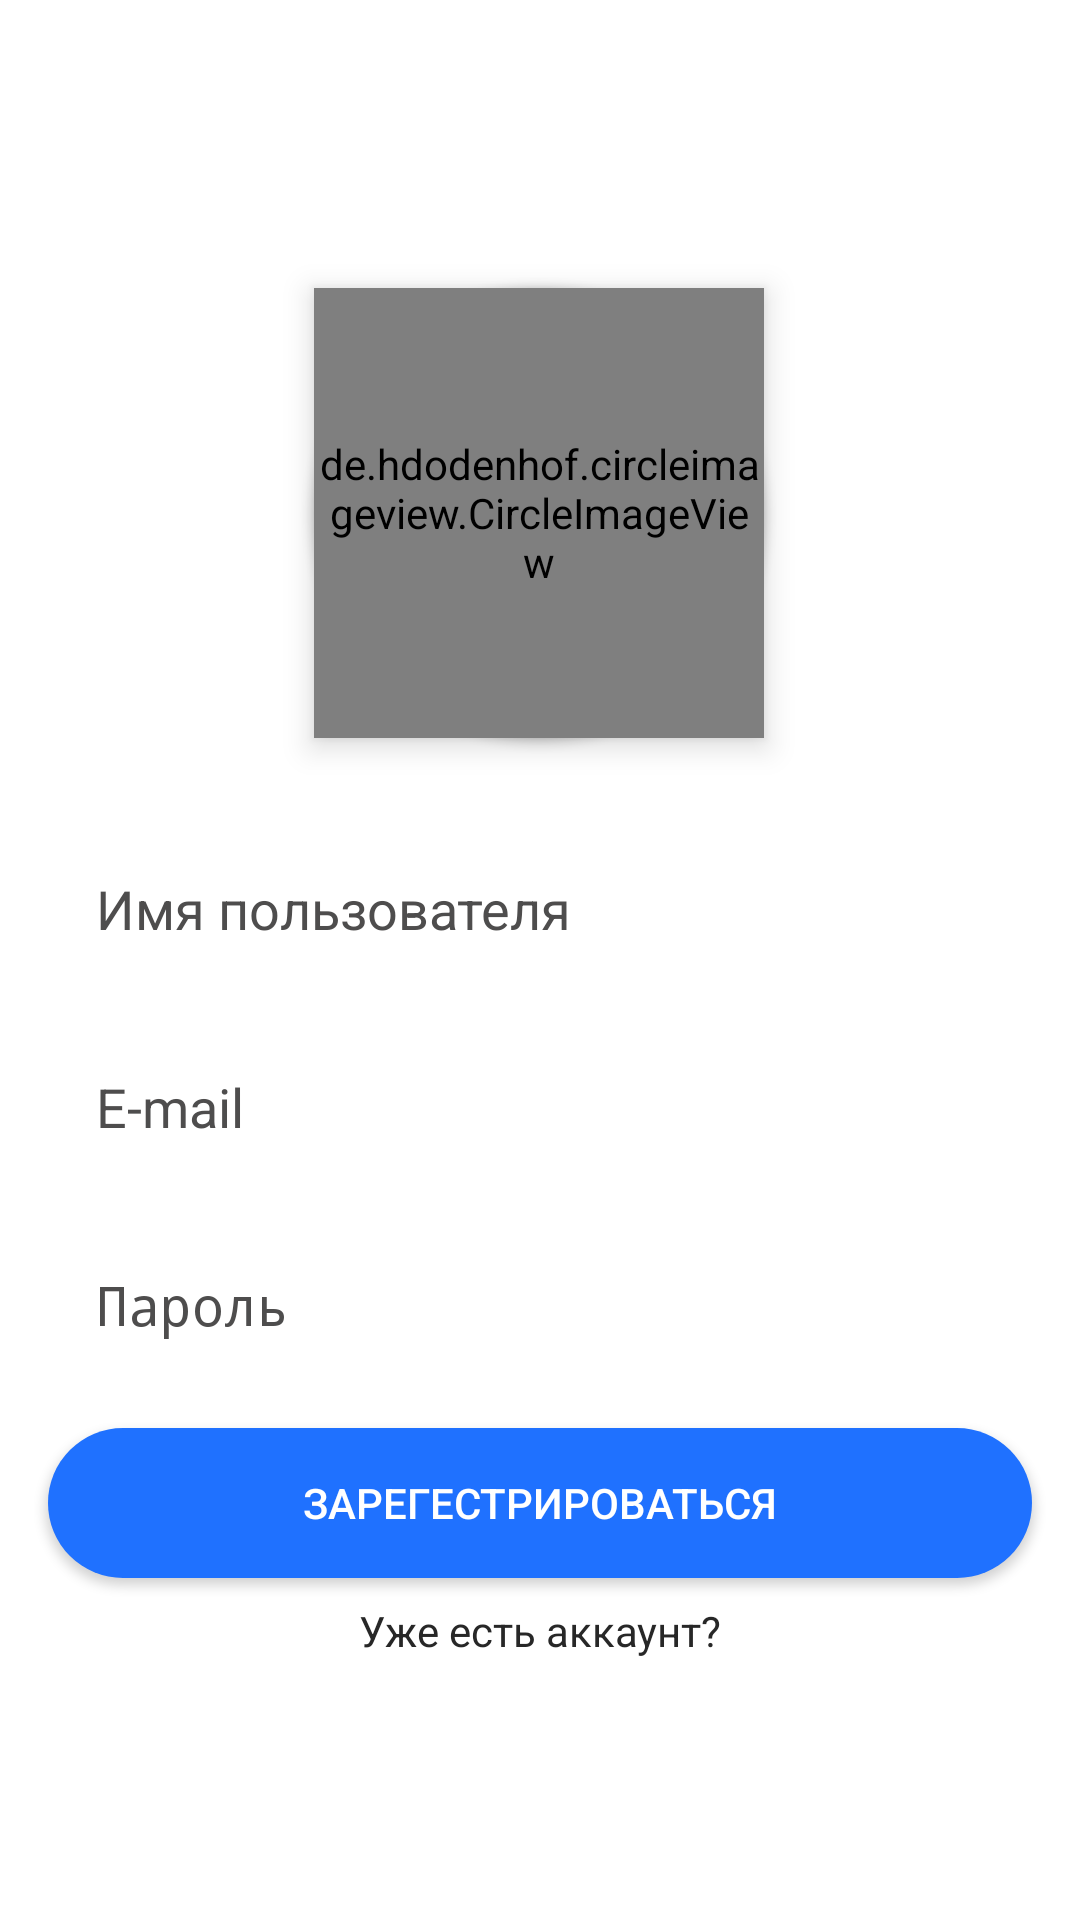

Write the Android layout XML for this screen, with the resource values it uses.
<!-- AndroidManifest.xml: activity theme Theme.AppCompat.DayNight.NoActionBar -->
<!-- res/layout/activity_reg.xml -->
<?xml version="1.0" encoding="utf-8"?>
<androidx.constraintlayout.widget.ConstraintLayout xmlns:android="http://schemas.android.com/apk/res/android"
    xmlns:app="http://schemas.android.com/apk/res-auto"
    xmlns:tools="http://schemas.android.com/tools"
    android:layout_width="match_parent"
    android:layout_height="match_parent"
    android:background="@color/white"
    tools:context=".reglogin.RegActivity">

    <EditText
        android:id="@+id/editTextLoginReg"
        android:layout_width="0dp"
        android:layout_height="50dp"
        android:layout_marginStart="16dp"
        android:layout_marginTop="32dp"
        android:layout_marginEnd="16dp"
        android:background="@drawable/edittext_form"
        android:textColor="@color/ca_text_primary"
        android:textColorHint="@color/ca_text_secondary"
        android:elevation="6dp"
        android:ems="10"
        android:hint="@string/login_hint_text"
        android:inputType="text"
        android:paddingStart="16dp"
        android:paddingEnd="16dp"
        app:layout_constraintEnd_toEndOf="parent"
        app:layout_constraintHorizontal_bias="0.0"
        app:layout_constraintStart_toStartOf="parent"
        app:layout_constraintTop_toBottomOf="@+id/buttonImgSelect" />

    <EditText
        android:id="@+id/editTextMailReg"
        android:layout_width="0dp"
        android:layout_height="50dp"
        android:layout_marginTop="16dp"
        android:background="@drawable/edittext_form"
        android:elevation="6dp"
        android:ems="10"
        android:hint="@string/e_mail_hint"
        android:textColor="@color/ca_text_primary"
        android:textColorHint="@color/ca_text_secondary"
        android:paddingStart="16dp"
        android:paddingEnd="16dp"
        android:inputType="textEmailAddress"
        app:layout_constraintEnd_toEndOf="@+id/editTextLoginReg"
        app:layout_constraintStart_toStartOf="@+id/editTextLoginReg"
        app:layout_constraintTop_toBottomOf="@+id/editTextLoginReg" />

    <EditText
        android:id="@+id/editTextPasswordReg"
        android:layout_width="0dp"
        android:layout_height="50dp"
        android:layout_marginTop="16dp"
        android:background="@drawable/edittext_form"
        android:elevation="6dp"
        android:textColor="@color/ca_text_primary"
        android:textColorHint="@color/ca_text_secondary"
        android:ems="10"
        android:hint="@string/password_hint"
        android:paddingStart="16dp"
        android:paddingEnd="16dp"
        android:inputType="textPassword"
        app:layout_constraintEnd_toEndOf="@+id/editTextMailReg"
        app:layout_constraintStart_toStartOf="@+id/editTextMailReg"
        app:layout_constraintTop_toBottomOf="@+id/editTextMailReg" />

    <androidx.appcompat.widget.AppCompatButton
        android:id="@+id/regButton"
        android:layout_width="0dp"
        android:layout_height="50dp"
        android:layout_marginTop="16dp"
        android:background="@drawable/button_form"
        android:elevation="6dp"
        android:text="@string/reg_button_text"
        android:textColor="@color/white"
        app:layout_constraintEnd_toEndOf="@+id/editTextPasswordReg"
        app:layout_constraintStart_toStartOf="@+id/editTextPasswordReg"
        app:layout_constraintTop_toBottomOf="@+id/editTextPasswordReg" />

    <TextView
        android:id="@+id/textViewRegToLogin"
        android:layout_width="wrap_content"
        android:layout_height="wrap_content"
        android:layout_marginTop="8dp"
        android:text="@string/reg_to_login_button_text"
        android:textColor="@color/ca_text_primary"
        app:layout_constraintEnd_toEndOf="@+id/regButton"
        app:layout_constraintStart_toStartOf="@+id/regButton"
        app:layout_constraintTop_toBottomOf="@+id/regButton" />

    <androidx.appcompat.widget.AppCompatButton
        android:id="@+id/buttonImgSelect"
        android:layout_width="150dp"
        android:layout_height="150dp"
        android:layout_marginTop="96dp"
        android:background="@drawable/img_button_form"
        android:elevation="6dp"
        android:text="@string/img_button_text"
        android:textColor="@color/white"
        app:layout_constraintEnd_toEndOf="parent"
        app:layout_constraintHorizontal_bias="0.498"
        app:layout_constraintStart_toStartOf="parent"
        app:layout_constraintTop_toTopOf="parent" />

    <de.hdodenhof.circleimageview.CircleImageView
        android:id="@+id/circleImageView"
        android:layout_width="150dp"
        android:layout_height="150dp"
        android:stateListAnimator="@null"
        android:elevation="6dp"
        app:layout_constraintBottom_toBottomOf="@+id/buttonImgSelect"
        app:layout_constraintEnd_toEndOf="@+id/buttonImgSelect"
        app:layout_constraintStart_toStartOf="@+id/buttonImgSelect"
        app:layout_constraintTop_toTopOf="@+id/buttonImgSelect" />
</androidx.constraintlayout.widget.ConstraintLayout>
<!-- resources referenced by this layout -->
<resources>
  <color name="ca_text_primary">#FF272727</color>
  <color name="ca_text_secondary">#FF4E4D4D</color>
  <color name="white">#FFFFFFFF</color>
  <!-- drawable button_form (drawable) -->
  <?xml version="1.0" encoding="utf-8"?>
  <shape xmlns:android="http://schemas.android.com/apk/res/android">
      <solid android:color="@color/ca_primary"/>
      <corners android:radius="25dp"/>
  </shape>
  <!-- drawable img_button_form (drawable) -->
  <?xml version="1.0" encoding="utf-8"?>
  <shape xmlns:android="http://schemas.android.com/apk/res/android">
      <solid android:color="@color/ca_primary"/>
      <corners android:radius="75dp"/>
  </shape>
  <string name="e_mail_hint">E-mail</string>
  <string name="img_button_text">Выбрать\n фото</string>
  <string name="login_hint_text">Имя пользователя</string>
  <string name="password_hint">Пароль</string>
  <string name="reg_button_text">Зарегестрироваться</string>
  <string name="reg_to_login_button_text">Уже есть аккаунт?</string>
  <color name="ca_primary">#1F71FF</color>
</resources>
